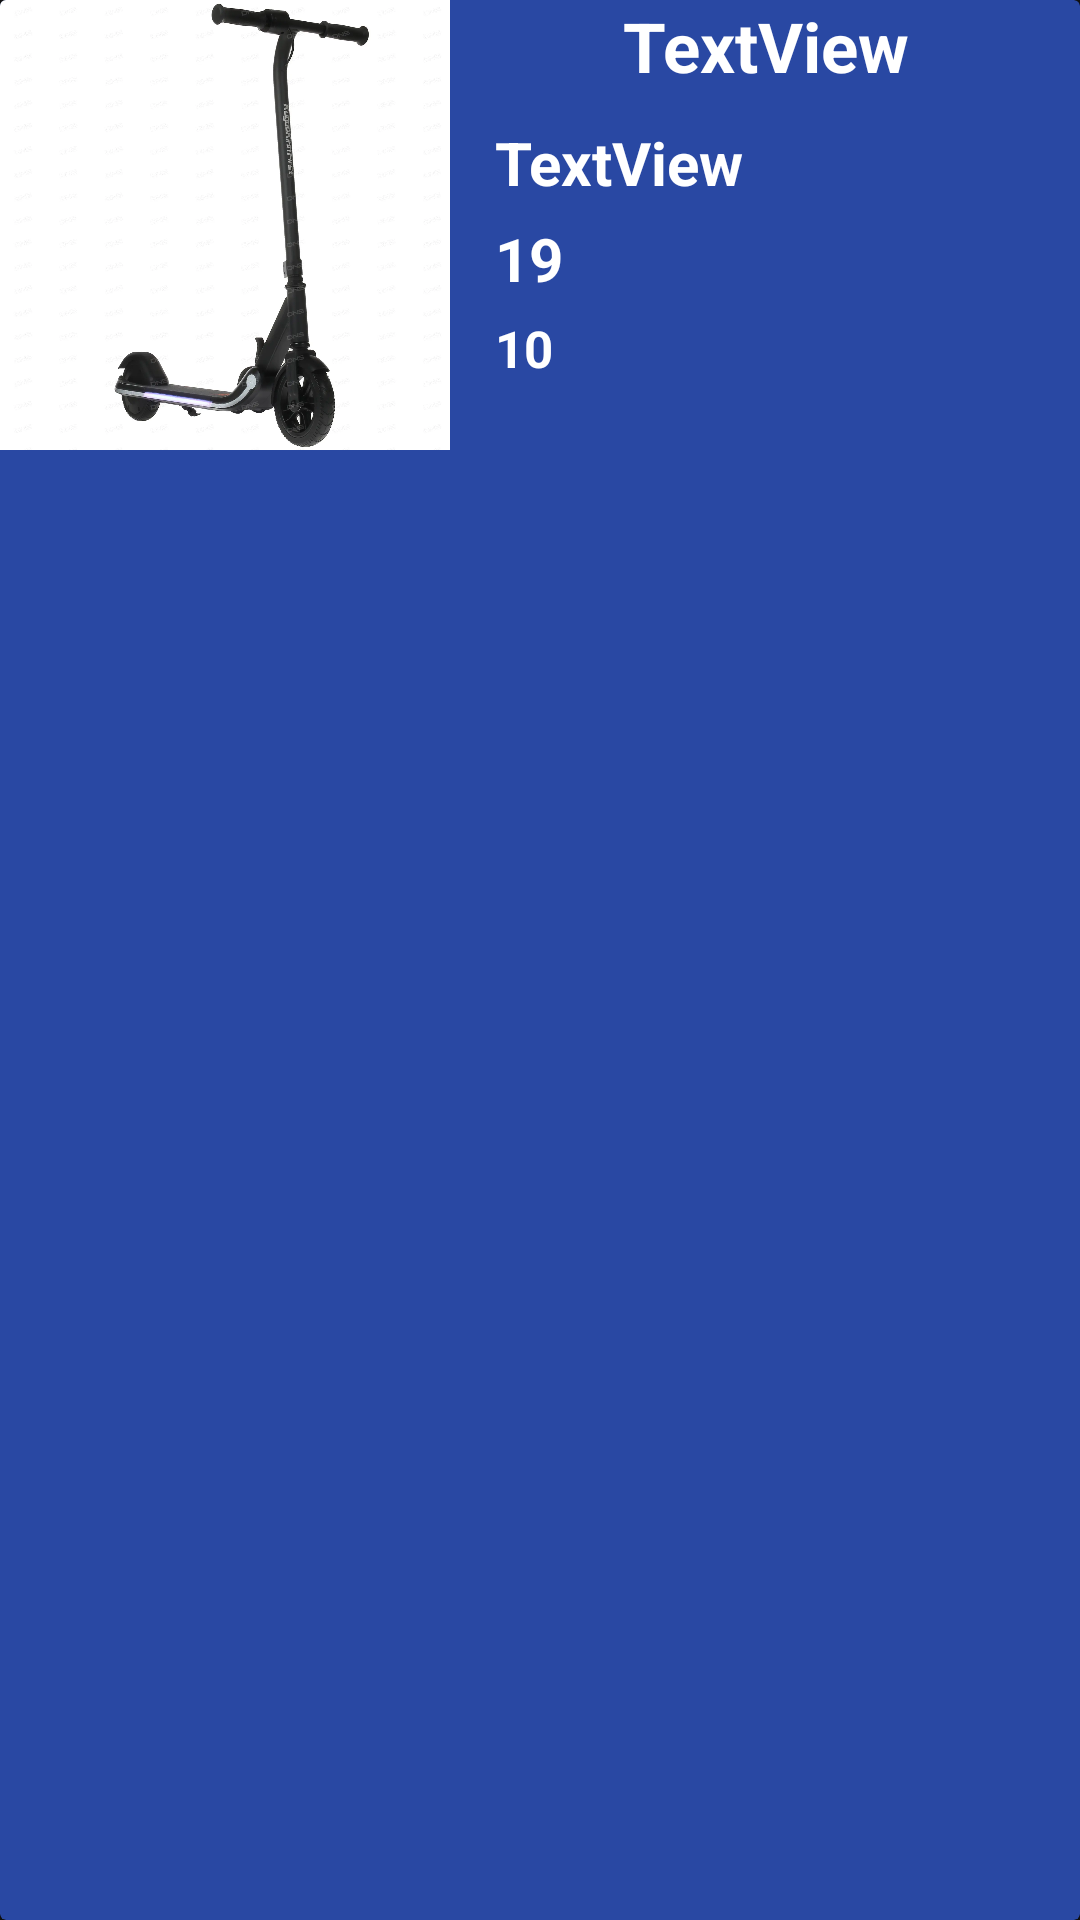

Android layout source for this screen:
<!-- AndroidManifest.xml: application theme Theme.ScooRent -->
<!-- res/layout/scooter_rent_item.xml -->
<?xml version="1.0" encoding="utf-8"?>
<androidx.cardview.widget.CardView xmlns:android="http://schemas.android.com/apk/res/android"
    xmlns:app="http://schemas.android.com/apk/res-auto"
    android:layout_width="match_parent"
    android:layout_height="wrap_content"
    android:orientation="horizontal"
    android:layout_marginTop="20dp"
    android:layout_marginStart="10dp"
    android:layout_marginEnd="10dp"
    android:elevation="12dp"
    android:id="@+id/rentCardScooter"
    android:backgroundTint="#2948A3">

    <RelativeLayout
        android:layout_width="match_parent"
        android:layout_height="match_parent">

        <ImageView
            android:id="@+id/imgScooter"
            android:layout_width="150dp"
            android:layout_height="150dp"
            android:layout_alignParentStart="true"
            android:layout_alignParentTop="true"
            app:srcCompat="@drawable/samokat1" />

        <LinearLayout
            android:layout_width="match_parent"
            android:layout_height="wrap_content"
            android:layout_alignParentTop="true"
            android:layout_alignParentEnd="true"
            android:layout_marginEnd="0dp"
            android:layout_toEndOf="@+id/imgScooter"
            android:orientation="vertical">

            <TextView
                android:id="@+id/rentScooterModel"
                android:layout_width="match_parent"
                android:layout_height="wrap_content"
                android:gravity="center"
                android:text="TextView"
                android:textColor="#FFFFFF"
                android:textSize="23sp"
                android:textStyle="bold" />

            <TextView
                android:id="@+id/rentScooterBattery"
                android:layout_width="wrap_content"
                android:layout_height="wrap_content"
                android:layout_marginTop="10dp"
                android:gravity="center"
                android:drawablePadding="10dp"
                android:text="TextView"
                android:layout_marginLeft="15dp"
                android:textColor="#FFFFFF"
                android:textSize="20sp"
                android:drawableLeft="@drawable/ic_baseline_battery_charging_full_24"
                android:textStyle="bold" />

            <TextView
                android:id="@+id/rentScooterTimeRent"
                android:layout_width="wrap_content"
                android:layout_height="wrap_content"
                android:layout_marginLeft="15dp"
                android:layout_marginTop="5dp"
                android:drawableLeft="@drawable/ic_baseline_access_time_filled_24"
                android:drawablePadding="10dp"
                android:gravity="center"
                android:text="19"
                android:textColor="#FFFFFF"
                android:textSize="20sp"
                android:textStyle="bold" />

            <TextView
                android:id="@+id/rentScooterTimeWhen"
                android:layout_width="wrap_content"
                android:layout_height="wrap_content"
                android:layout_marginLeft="15dp"
                android:layout_marginTop="5dp"
                android:drawablePadding="10dp"
                android:gravity="center"
                android:text="10"
                android:textColor="#FFFFFF"
                android:textSize="17sp"
                android:textStyle="bold" />
        </LinearLayout>

    </RelativeLayout>
</androidx.cardview.widget.CardView>
<!-- resources referenced by this layout -->
<resources>
  <!-- drawable samokat1: png bitmap (drawable-v24, 626975 bytes) -->
  <style name="Theme.ScooRent" parent="Theme.MaterialComponents.NoActionBar">
          
          <item name="colorPrimary">@color/purple_500</item>
          <item name="colorPrimaryVariant">@color/purple_700</item>
          <item name="colorOnPrimary">@color/white</item>
          
          <item name="colorSecondary">@color/teal_200</item>
          <item name="colorSecondaryVariant">@color/teal_700</item>
          <item name="colorOnSecondary">@color/black</item>
          
          <item name="android:statusBarColor" tools:targetApi="l">?attr/colorPrimaryVariant</item>
          
      </style>
  <!-- not gathered from this repository: default colours our renderer supplied (Android Studio template values) -->
  <color name="purple_500">#FF6200EE</color>
  <color name="purple_700">#FF3700B3</color>
  <color name="teal_200">#FF03DAC5</color>
  <color name="teal_700">#FF018786</color>
  <color name="black">#FF000000</color>
  <color name="white">#FFFFFFFF</color>
</resources>
